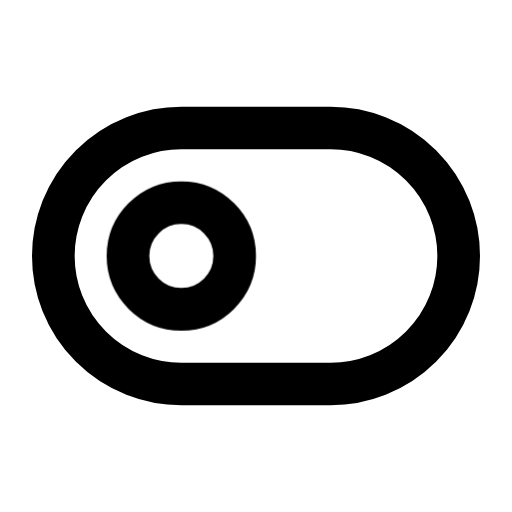
t = 0.00 s
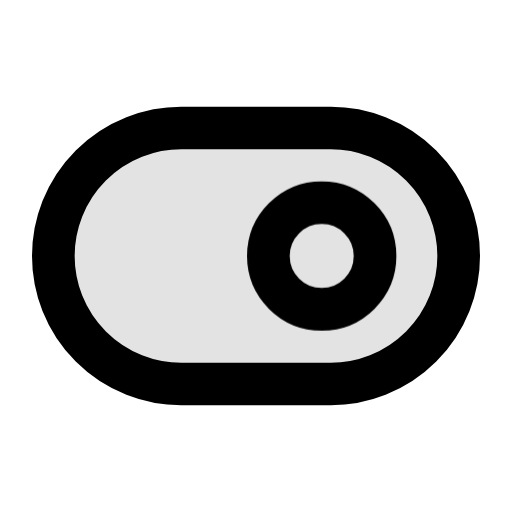
t = 0.36 s
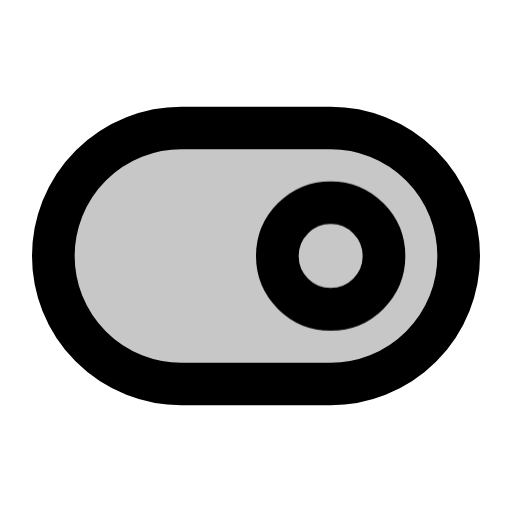
t = 0.73 s
t = 1.30 s: frame unchanged from t = 0.73 s, image omitted
t = 1.87 s: frame unchanged from t = 0.73 s, image omitted
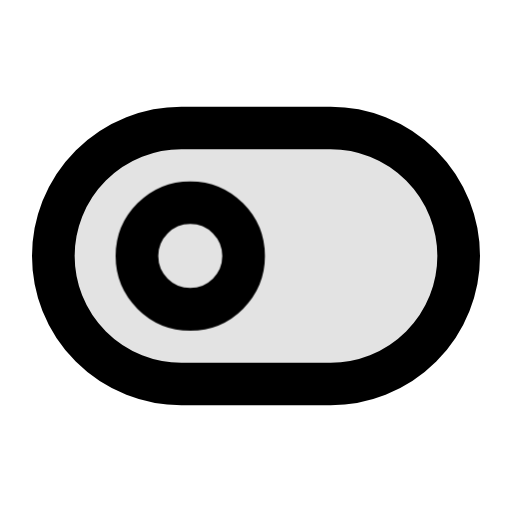
t = 2.24 s

The animated SVG that drew these frames (rendered in a browser with its animation timeline set to each time). Animation: 2 CSS @keyframes rules; one cycle of 2.60 s, repeats indefinitely.

<svg xmlns="http://www.w3.org/2000/svg" width="24" height="24" fill="none" stroke="currentColor" stroke-linecap="round" stroke-linejoin="round" stroke-width="2" viewBox="0 0 24 24">
    <style>
        @media (prefers-reduced-motion: no-preference) {
            @keyframes ira-toggle-slide {
                0%, 100% { transform: translateX(-7px); }
                28%, 72% { transform: translateX(0); }
            }
            @keyframes ira-toggle-track {
                0%, 100% { fill-opacity: 0; }
                28%, 72% { fill-opacity: .22; }
            }
            [data-ira-motion="toggle-knob"] { animation: ira-toggle-slide 2.6s cubic-bezier(.3, .8, .2, 1) infinite; }
            [data-ira-motion="toggle-track"] { animation: ira-toggle-track 2.6s ease-in-out infinite; }
        }
    </style>
    <rect data-ira-motion="toggle-track" x="2.5" y="6" width="19" height="12" rx="6" fill="currentColor" fill-opacity="0"/>
    <circle data-ira-motion="toggle-knob" cx="15.5" cy="12" r="2.5"/>
</svg>
